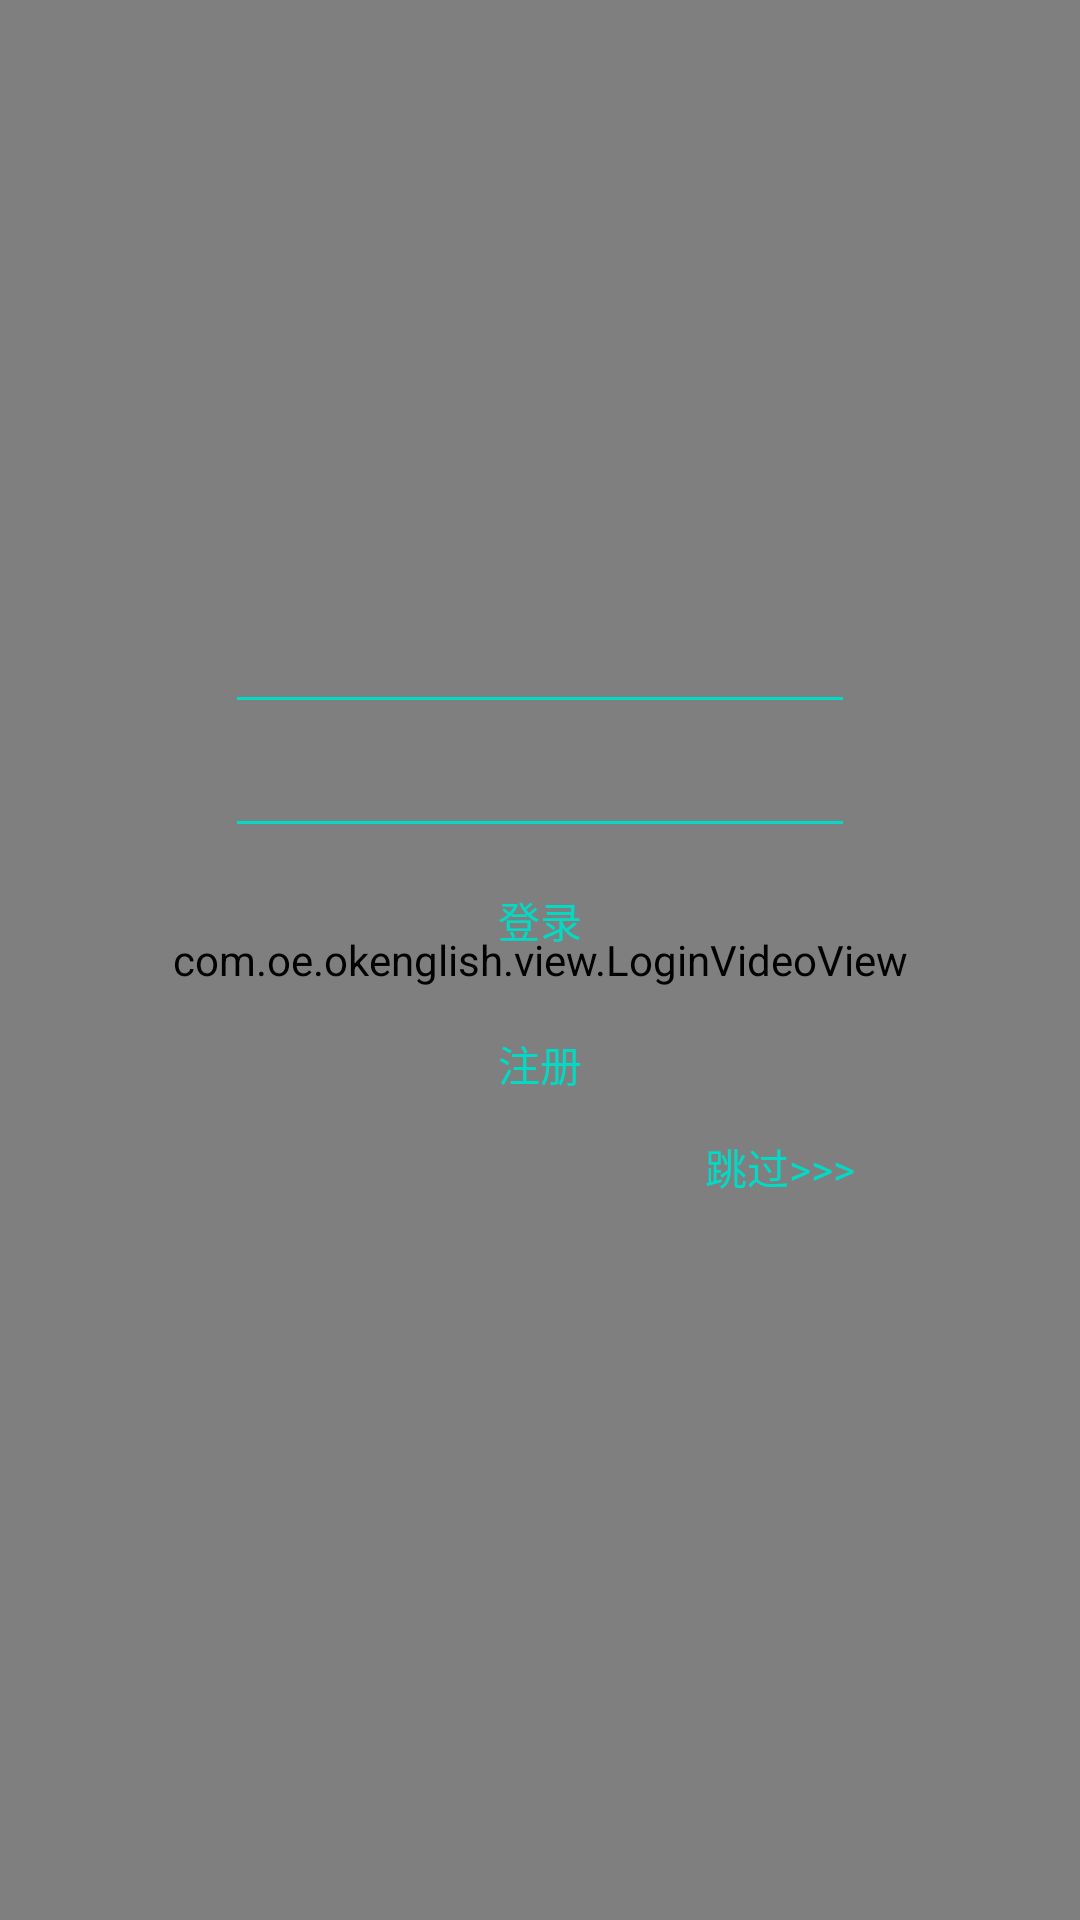

Reconstruct the res/layout file that produces this screen, plus the resources it refers to.
<!-- AndroidManifest.xml: application theme ThemeLight -->
<!-- res/layout/ok_login.xml -->
<?xml version="1.0" encoding="utf-8"?>
<FrameLayout xmlns:android="http://schemas.android.com/apk/res/android"
     xmlns:app="http://schemas.android.com/apk/res-auto"
    android:id="@+id/login_container"
    android:layout_width="match_parent"
    android:layout_height="match_parent"
    android:fitsSystemWindows="true"
    >
    <com.oe.okenglish.view.LoginVideoView
        android:layout_width="match_parent"
        android:layout_height="match_parent"
        android:id="@+id/login_background"/>
     <LinearLayout
         android:layout_width="wrap_content"
         android:layout_height="wrap_content"
         android:layout_gravity="center_horizontal"
         android:background="@android:color/transparent"
         android:layout_marginTop="@dimen/login_card_margin_top"
         android:orientation="vertical"
         >
         <EditText
             android:id="@+id/login_user"
             android:drawableEnd="@drawable/ic_account_circle_24dp"
             android:layout_width="match_parent"
             android:layout_height="wrap_content"
             android:layout_gravity="center_horizontal"
             android:backgroundTint="@color/colorAccent"
             android:textColor="@color/colorPrimary"
             android:ems="10"
             android:maxEms="10"
             android:maxLines="2"
             android:inputType="text" />

         <EditText
             android:id="@+id/login_pwd"
             android:layout_width="match_parent"
             android:layout_height="wrap_content"
             android:drawableEnd="@drawable/ic_visibility_off_24dp"
             android:layout_gravity="center_horizontal"
             android:backgroundTint="@color/colorAccent"
             android:textColor="@color/colorPrimary"
             android:ems="10"
             android:maxEms="10"
             android:maxLines="2"
             android:inputType="textPassword"
             />
           <Button
               android:id="@+id/login_logBtn"
            android:layout_width="match_parent"
             android:layout_height="wrap_content"
               android:text="@string/login_login"
               android:layout_gravity="center_horizontal"
               android:background="@android:color/transparent"
               android:textColor="@color/colorAccent"
         />
         <Button
             android:id="@+id/login_regBtn"
             android:layout_width="match_parent"
             android:layout_height="wrap_content"
             android:text="@string/login_regist"
             android:layout_gravity="center_horizontal"
             android:background="@android:color/transparent"
             android:textColor="@color/colorAccent"
             />
         <TextView
             android:layout_width="match_parent"
             android:layout_height="wrap_content"
             android:textColor="@color/colorAccent"
             android:text="@string/login_skip"
             android:gravity="end"
             android:id="@+id/login_skip"
             />
     </LinearLayout>
</FrameLayout>
<!-- resources referenced by this layout -->
<resources>
  <dimen name="login_card_margin_top">200dp</dimen>
  <string name="login_login">登录</string>
  <string name="login_regist">注册</string>
  <string name="login_skip">跳过&gt;&gt;&gt;</string>
  <style name="ThemeLight" parent="@style/Theme.AppCompat.Light.NoActionBar">
          <item name="android:windowTranslucentNavigation">true</item>
          <item name="android:windowTranslucentStatus">false</item>
      </style>
  <!-- not gathered from this repository: default colours our renderer supplied (Android Studio template values) -->
  <color name="colorPrimary">#FF6200EE</color>
  <color name="colorAccent">#FF03DAC5</color>
</resources>
